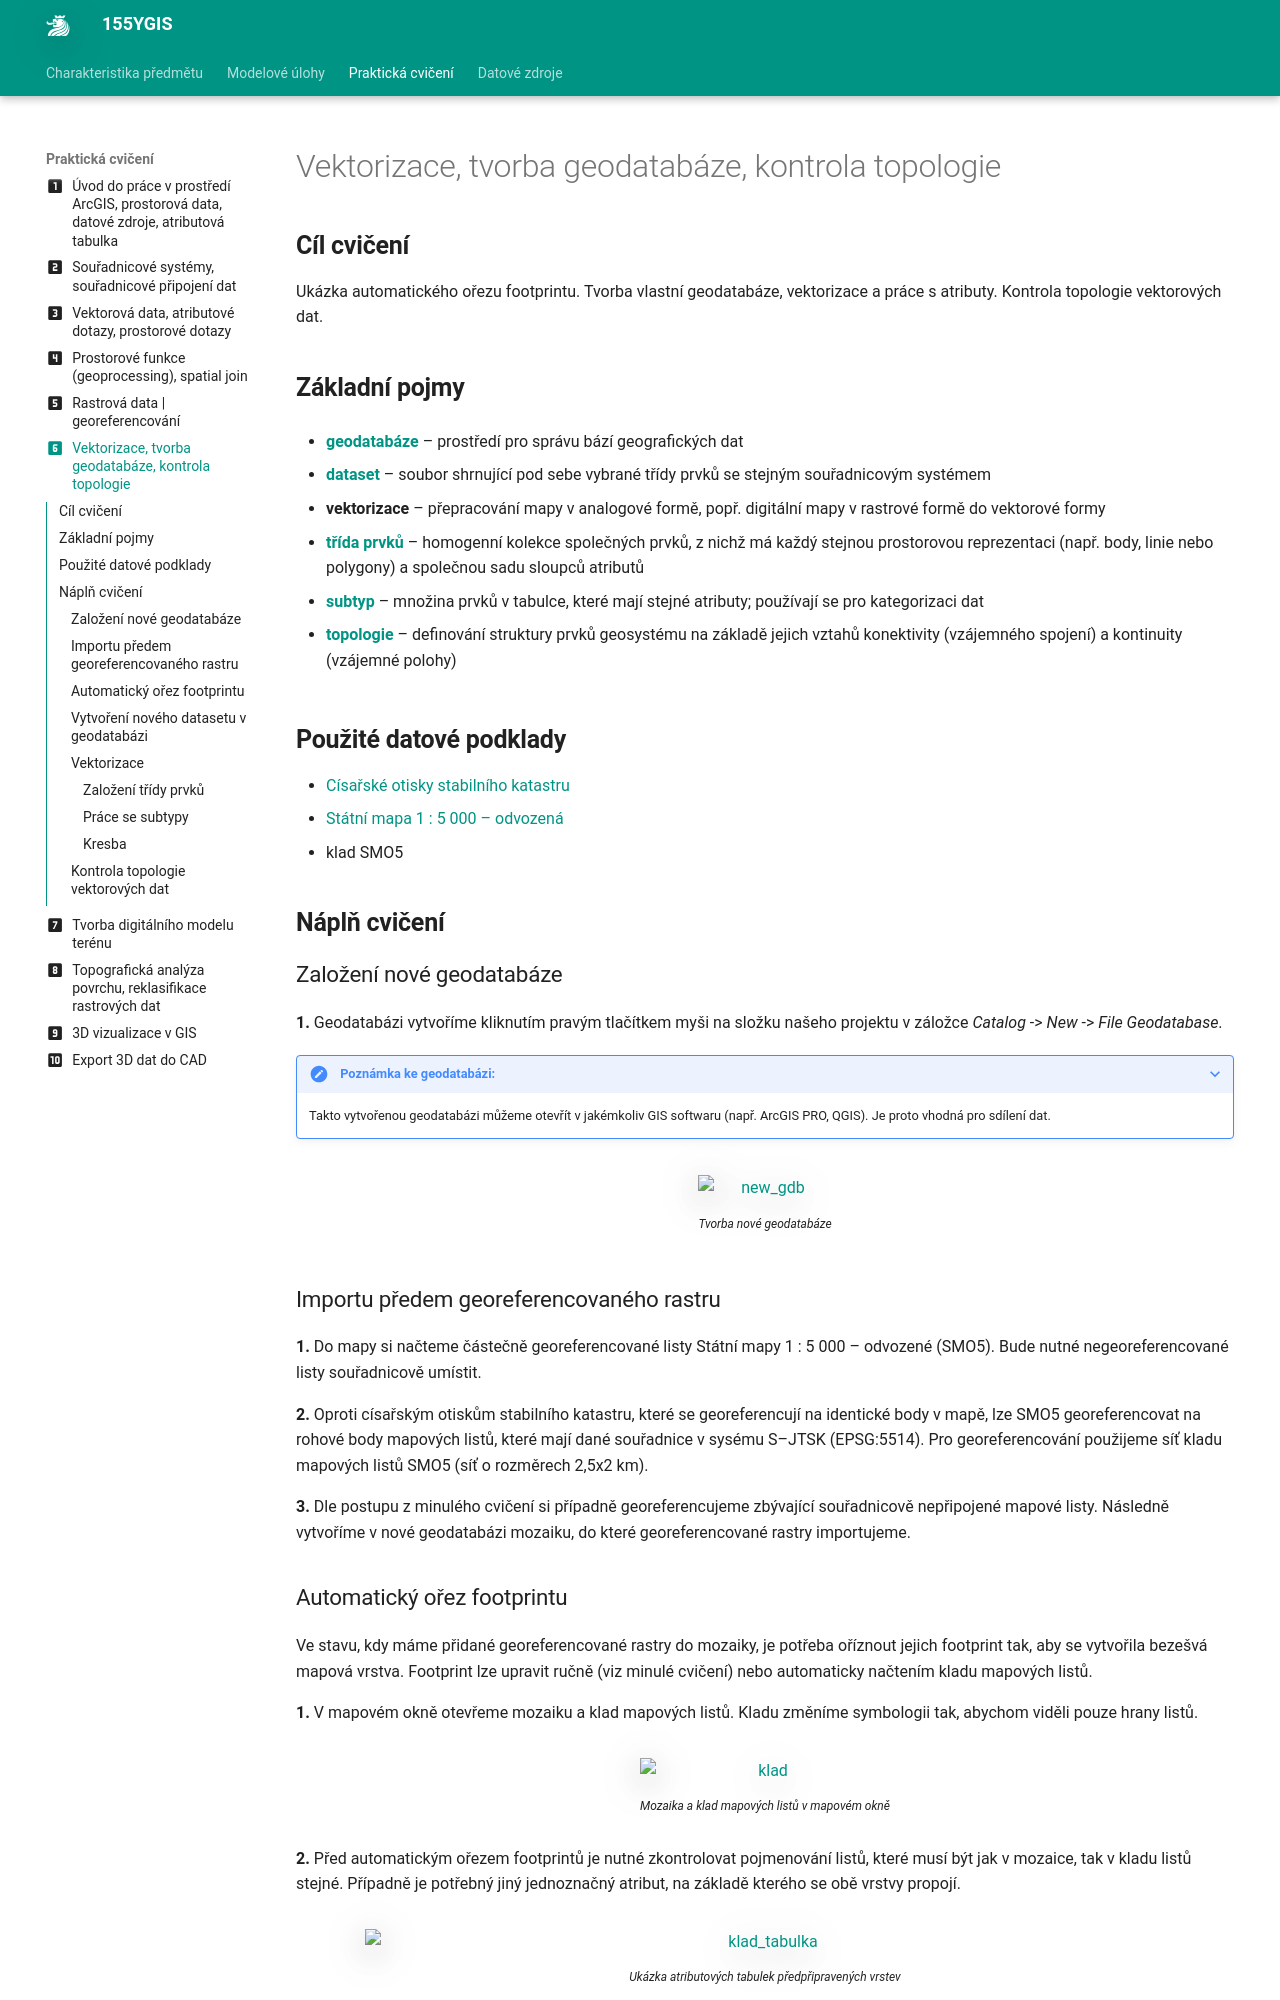

repository: k155cvut/ygis · page: cviceni/cviceni6/index.html · generator: mkdocs

---
icon: material/numeric-6-box
title: Cvičení 6
---

# Vektorizace, tvorba geodatabáze, kontrola topologie

## Cíl cvičení

Ukázka automatického ořezu footprintu. Tvorba vlastní geodatabáze, vektorizace a práce s atributy. Kontrola topologie vektorových dat.

## Základní pojmy

- [**geodatabáze**](https://pro.arcgis.com/en/pro-app/3.0/help/data/geodatabases/overview/what-is-a-geodatabase-.htm) – prostředí pro správu bází geografických dat

- [**dataset**](https://pro.arcgis.com/en/pro-app/latest/help/data/feature-datasets/feature-datasets-in-arcgis-pro.htm) – soubor shrnující pod sebe vybrané třídy prvků se stejným souřadnicovým systémem

- **vektorizace** – přepracování mapy v analogové formě, popř. digitální mapy v rastrové formě do vektorové formy

- [**třída prvků**](https://pro.arcgis.com/en/pro-app/3.0/help/data/geodatabases/overview/feature-class-basics.htm) – homogenní kolekce společných prvků, z nichž má každý stejnou prostorovou reprezentaci (např. body, linie nebo polygony) a společnou sadu sloupců atributů

- [**subtyp**](https://pro.arcgis.com/en/pro-app/latest/help/data/geodatabases/overview/an-overview-of-subtypes.htm) – množina prvků v tabulce, které mají stejné atributy; používají se pro kategorizaci dat

- [**topologie**](https://pro.arcgis.com/en/pro-app/latest/help/data/topologies/topology-in-arcgis.htm) – definování struktury prvků geosystému na základě jejich vztahů konektivity (vzájemného spojení) a kontinuity (vzájemné polohy)

## Použité datové podklady

- [Císařské otisky stabilního katastru](../../data/#cisarske-otisky-stabilniho-katastru)
- [Státní mapa 1 : 5 000 – odvozená](../../data/#statni-mapa-1-:-5-500-0-–-odvozena)
- klad SMO5

## Náplň cvičení

### Založení nové geodatabáze

**1.** Geodatabázi vytvoříme kliknutím pravým tlačítkem myši na složku našeho projektu v záložce *Catalog* -> *New* -> *File Geodatabase*.

???+ note "&nbsp;<span style="color:#448aff">Poznámka ke geodatabázi:</span>"
      Takto vytvořenou geodatabázi můžeme otevřít v jakémkoliv GIS softwaru (např. ArcGIS PRO, QGIS). Je proto vhodná pro sdílení dat.

<figure markdown>
![new_gdb](../assets/cviceni6/new_gdb.png "Tvorba nové geodatabáze")
    <figcaption>Tvorba nové geodatabáze</figcaption>
</figure>

### Importu předem georeferencovaného rastru

**1.** Do mapy si načteme částečně georeferencované listy Státní mapy 1 : 5 000 – odvozené (SMO5). Bude nutné negeoreferencované listy souřadnicově umístit.

**2.** Oproti císařským otiskům stabilního katastru, které se georeferencují na identické body v mapě, lze SMO5 georeferencovat na rohové body mapových listů, které mají dané souřadnice v sysému S–JTSK (EPSG:5514). Pro georeferencování použijeme síť kladu mapových listů SMO5 (síť o rozměrech 2,5x2 km).

**3.** Dle postupu z minulého cvičení si případně georeferencujeme zbývající souřadnicově nepřipojené mapové listy. Následně vytvoříme v nové geodatabázi mozaiku, do které georeferencované rastry importujeme.

### Automatický ořez footprintu

Ve stavu, kdy máme přidané georeferencované rastry do mozaiky, je potřeba oříznout jejich footprint tak, aby se vytvořila bezešvá mapová vrstva. Footprint lze upravit ručně (viz minulé cvičení) nebo automaticky načtením kladu mapových listů.

**1.** V mapovém okně otevřeme mozaiku a klad mapových listů. Kladu změníme symbologii tak, abychom viděli pouze hrany listů. 

<figure markdown>
![klad](../assets/cviceni6/klad.png "Mozaika a klad mapových listů v mapovém okně")
    <figcaption>Mozaika a klad mapových listů v mapovém okně</figcaption>
</figure>

**2.** Před automatickým ořezem footprintů je nutné zkontrolovat pojmenování listů, které musí být jak v mozaice, tak v kladu listů stejné. Případně je potřebný jiný jednoznačný atribut, na základě kterého se obě vrstvy propojí.

<figure markdown>
![klad_tabulka](../assets/cviceni6/klad_tabulka.png "Ukázka atributových tabulek předpřipravených vrstev"){ width="800" }
    <figcaption>Ukázka atributových tabulek předpřipravených vrstev</figcaption>
</figure>

**3.** Automatický ořez footprintu se nastaví pravým kliknutím myši na danou mozaiku -> *Modify* -> *Import Footprints or Boundary*. 

**4.** Ve funkci *Import Mosaic Dataset Geometry* nastavíme parametry dle obrázku níže.

- *Target Feature Class* – vrstva, jejíž geometrii chceme upravit. 

- *Target Join Field* – sloupec s jednoznačným indetifikátorem výstupní vrstvy.

- *Input Feature Class* – ořezová vrstva.

- *Input Join Field* – sloupec s jednoznačným indetifikátorem ořezové vrstvy.

<figure markdown>
![import_footprint](../assets/cviceni6/import_footprint.png "Nastavení funkce Import Mosaic Dataset Geometry")
    <figcaption>Nastavení funkce Import Mosaic Dataset Geometry</figcaption>
</figure>

**5.** Výsledek funkce *Import Mosaic Dataset Geometry* je vidět níže.

<figure markdown>
![aut_orez](../assets/cviceni6/aut_orez.png "Výsledek automatického ořezu footprintu")
    <figcaption>Výsledek automatického ořezu footprintu</figcaption>
</figure>
